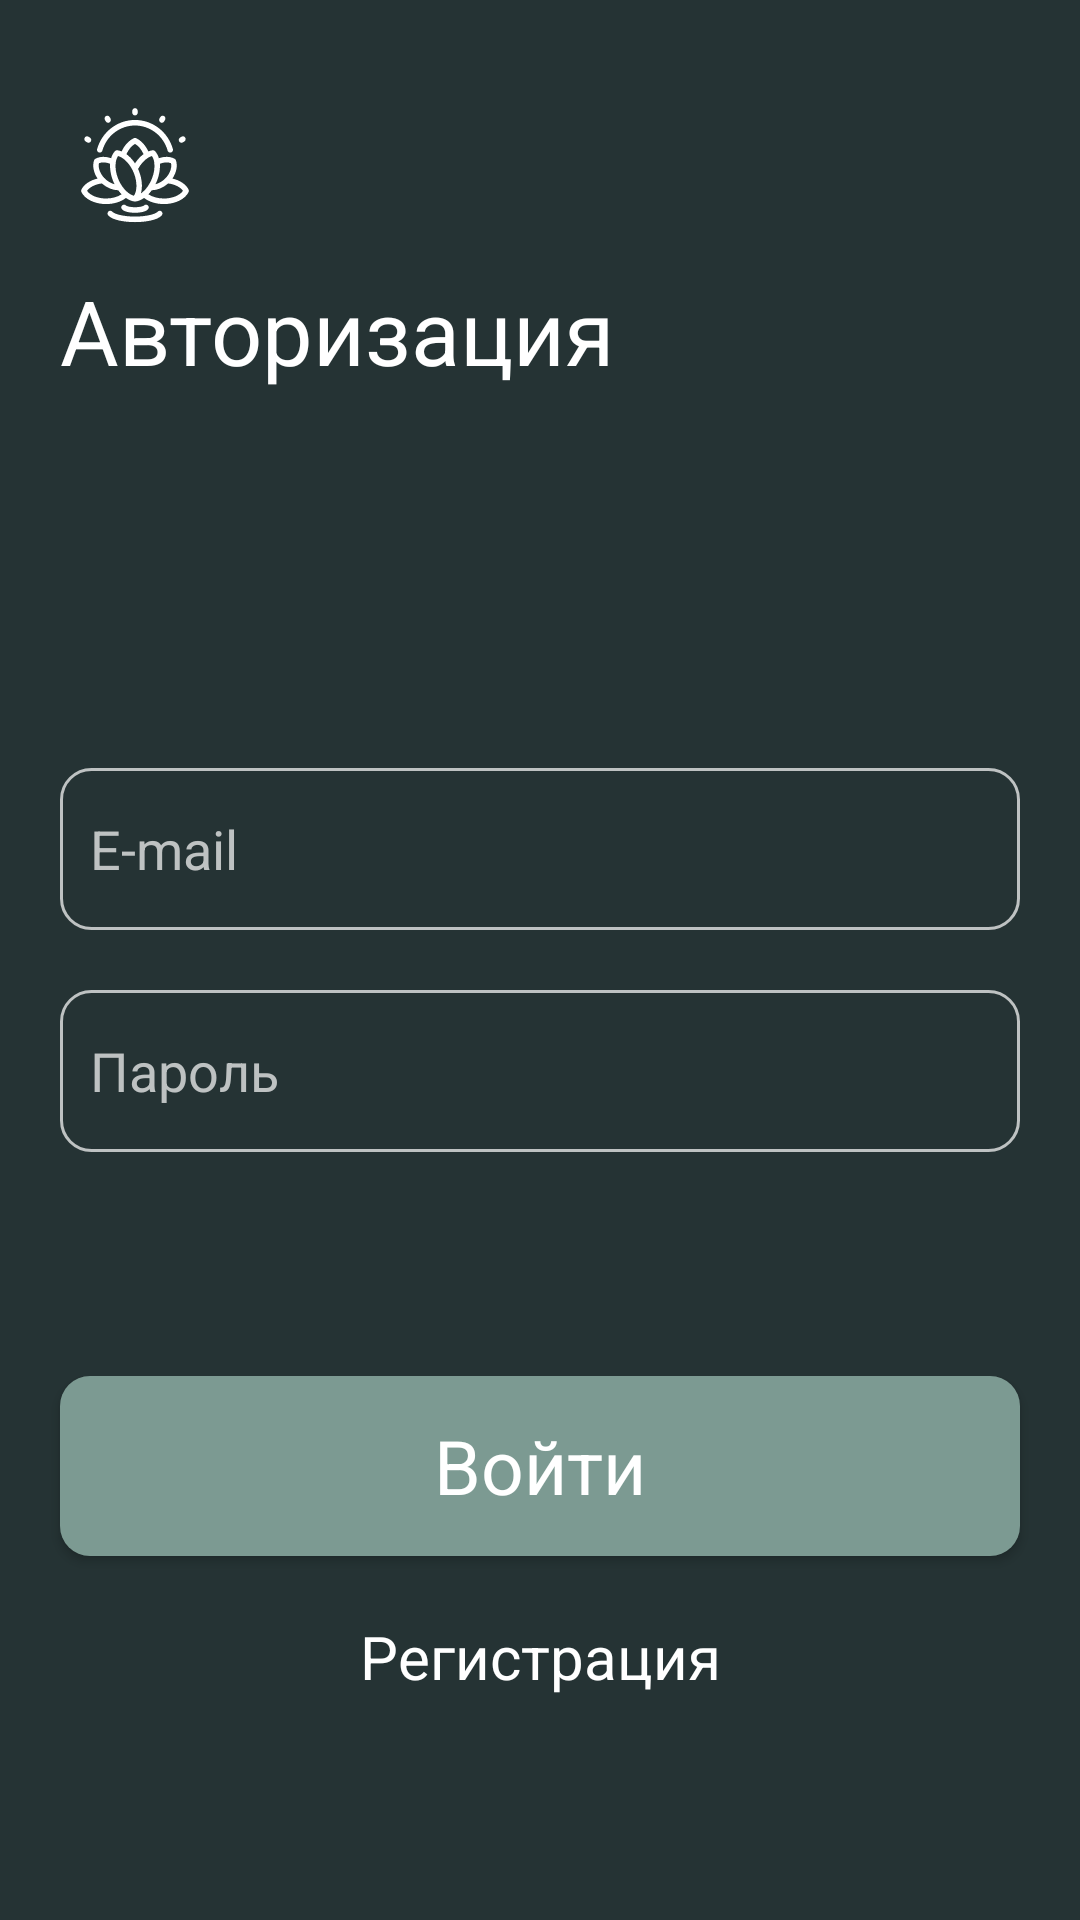

Reconstruct the res/layout file that produces this screen, plus the resources it refers to.
<!-- AndroidManifest.xml: application theme Theme.MADMeditation -->
<!-- res/layout/activity_sign_in.xml -->
<?xml version="1.0" encoding="utf-8"?>
<androidx.constraintlayout.widget.ConstraintLayout xmlns:android="http://schemas.android.com/apk/res/android"
    xmlns:app="http://schemas.android.com/apk/res-auto"
    xmlns:tools="http://schemas.android.com/tools"
    android:layout_width="match_parent"
    android:layout_height="match_parent"
    android:background="@color/bg_mad"
    tools:context=".SignIn">

    <ImageView
        android:id="@+id/logo"
        android:layout_width="50dp"
        android:layout_height="50dp"
        app:layout_constraintTop_toTopOf="parent"
        app:layout_constraintLeft_toLeftOf="parent"
        android:layout_marginTop="30dp"
        android:layout_marginStart="20dp"
        android:src="@drawable/logo_mad"/>
    <TextView
        android:layout_width="wrap_content"
        android:layout_height="wrap_content"
        app:layout_constraintTop_toBottomOf="@id/logo"
        app:layout_constraintLeft_toLeftOf="parent"
        android:layout_marginTop="10dp"
        android:layout_marginStart="20dp"
        android:text="@string/signin_title"
        style="@style/hi_text"/>

    <LinearLayout
        android:id="@+id/edit_text_block"
        android:layout_width="match_parent"
        android:layout_height="wrap_content"
        app:layout_constraintTop_toTopOf="parent"
        app:layout_constraintBottom_toBottomOf="parent"
        android:orientation="vertical">

        <EditText
            android:id="@+id/login_lable"
            android:layout_width="match_parent"
            android:layout_height="54dp"
            android:layout_marginLeft="20dp"
            android:layout_marginRight="20dp"
            android:background="@drawable/edit_text_style"
            android:hint="@string/signin_email_hint"
            android:textColorHint="@color/gray_mad"
            android:textColor="@color/white"
            android:textSize="18sp"
            android:autofillHints=""
            android:inputType="text" />

        <EditText
            android:id="@+id/password_lable"
            android:layout_width="match_parent"
            android:layout_height="54dp"
            android:layout_marginTop="20dp"
            android:layout_marginLeft="20dp"
            android:layout_marginRight="20dp"
            android:background="@drawable/edit_text_style"
            android:hint="@string/signin_password_hint"
            android:textColorHint="@color/gray_mad"
            android:textColor="@color/white"
            android:textSize="18sp"
            android:autofillHints=""
            android:inputType="textPassword" />

    </LinearLayout>

    <LinearLayout
        android:layout_width="match_parent"
        android:layout_height="wrap_content"
        app:layout_constraintTop_toBottomOf="@id/edit_text_block"
        app:layout_constraintBottom_toBottomOf="parent"
        android:orientation="vertical">

        <androidx.appcompat.widget.AppCompatButton
            android:id="@+id/auth_btn"
            android:layout_width="match_parent"
            android:layout_height="60dp"
            android:layout_marginLeft="20dp"
            android:layout_marginRight="20dp"
            android:text="@string/signin_auth"
            style="@style/btn_text"
            android:textAllCaps="false"
            android:background="@drawable/button_style"/>

        <TextView
            android:id="@+id/reg_btn"
            android:layout_width="match_parent"
            android:layout_height="wrap_content"
            android:layout_marginTop="20dp"
            android:text="@string/signin_reg"
            style="@style/other_text"
            android:textAlignment="center"/>

    </LinearLayout>

    <ImageView
        android:layout_width="match_parent"
        android:layout_height="250dp"
        app:layout_constraintBottom_toBottomOf="parent"
        android:src="@drawable/flowers"/>

</androidx.constraintlayout.widget.ConstraintLayout>
<!-- resources referenced by this layout -->
<resources>
  <color name="bg_mad">#253334</color>
  <color name="gray_mad">#BEC2C2</color>
  <color name="white">#FFFFFFFF</color>
  <!-- drawable button_style (drawable) -->
  <?xml version="1.0" encoding="utf-8"?>
  <shape xmlns:android="http://schemas.android.com/apk/res/android">
      <corners
          android:radius="10dp"/>
      <solid
          android:color="@color/teal_mad"/>
  </shape>
  <!-- drawable edit_text_style (drawable) -->
  <?xml version="1.0" encoding="utf-8"?>
  <shape xmlns:android="http://schemas.android.com/apk/res/android">
      <corners
          android:radius="10dp"/>
      <stroke
          android:color="@color/gray_mad"
          android:width="1dp"/>
      <padding
          android:left="10dp"
          android:right="10dp"
          android:top="5dp"
          android:bottom="5dp"/>
  </shape>
  <!-- drawable logo_mad: vector/xml drawable (drawable, 5587 chars, omitted) -->
  <string name="signin_auth">Войти</string>
  <string name="signin_email_hint">E-mail</string>
  <string name="signin_password_hint">Пароль</string>
  <string name="signin_reg">Регистрация</string>
  <string name="signin_title">Авторизация</string>
  <style name="btn_text" parent="other_text">
          <item name="android:textSize">25sp</item>
      </style>
  <style name="hi_text" parent="all_text">
          <item name="android:textSize">30sp</item>
      </style>
  <style name="other_text" parent="all_text">
          <item name="fontFamily">@font/alegreya_sans</item>
          <item name="android:textSize">20sp</item>
      </style>
  <style name="Theme.MADMeditation" parent="Theme.MaterialComponents.DayNight.NoActionBar">
          
          <item name="colorPrimary">@color/bg_mad</item>
          <item name="colorPrimaryVariant">@color/bg_mad</item>
          <item name="colorOnPrimary">@color/white</item>
          
          <item name="colorSecondary">@color/teal_200</item>
          <item name="colorSecondaryVariant">@color/teal_700</item>
          <item name="colorOnSecondary">@color/black</item>
          
          <item name="android:statusBarColor">?attr/colorPrimaryVariant</item>
          <item name="android:navigationBarColor">?attr/colorPrimaryVariant</item>
          
      </style>
  <color name="teal_mad">#7C9A92</color>
  <style name="all_text" parent="Widget.AppCompat.TextView">
          <item name="fontFamily">@font/alegreya_regular</item>
          <item name="android:textColor">@color/white</item>
      </style>
  <color name="teal_200">#FF03DAC5</color>
  <color name="teal_700">#FF018786</color>
  <color name="black">#FF000000</color>
</resources>
